Dataset: Train_Anh (GitHub, HueyAnthonyDisward/Fruit-Vision). Classes: apple, banana, carrot, chilli pepper, grapes, kiwi, orange, pineapple, sweetcorn, watermelon.

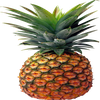
Label: pineapple

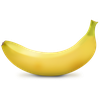
Label: banana

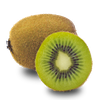
Label: kiwi

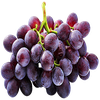
Label: grapes
